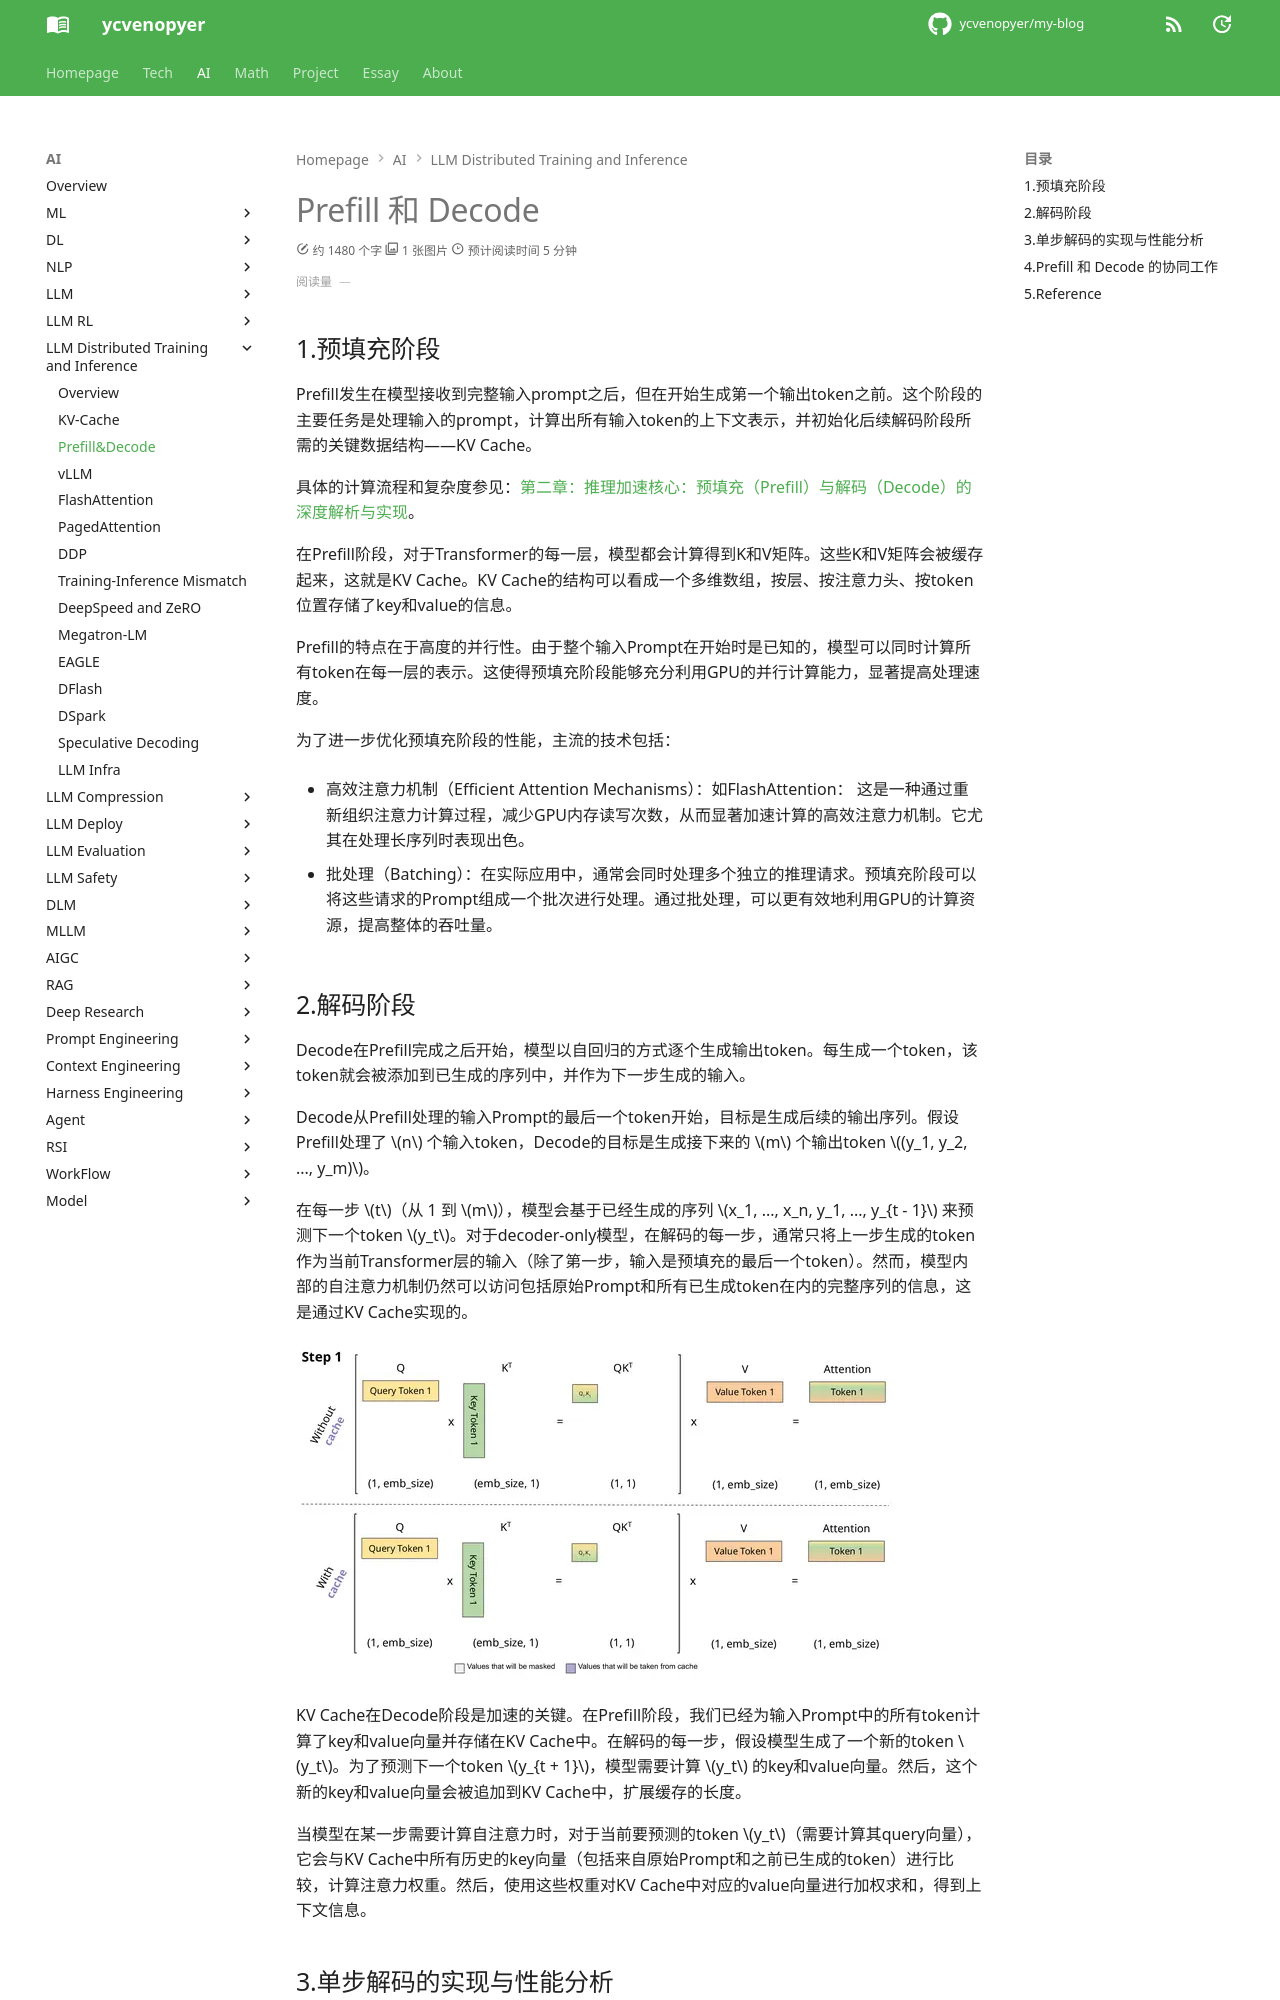

repository: ycvenopyer/my-blog · page: ai-note/llm-distributed-training-and-inference/prefill-and-decode/index.html · generator: mkdocs

# Prefill 和 Decode

## 1.预填充阶段

Prefill发生在模型接收到完整输入prompt之后，但在开始生成第一个输出token之前。这个阶段的主要任务是处理输入的prompt，计算出所有输入token的上下文表示，并初始化后续解码阶段所需的关键数据结构——KV Cache。

具体的计算流程和复杂度参见：[第二章：推理加速核心：预填充（Prefill）与解码（Decode）的深度解析与实现](https://zhuanlan.zhihu.com/p/1900479313331073118)。

在Prefill阶段，对于Transformer的每一层，模型都会计算得到K和V矩阵。这些K和V矩阵会被缓存起来，这就是KV Cache。KV Cache的结构可以看成一个多维数组，按层、按注意力头、按token位置存储了key和value的信息。

Prefill的特点在于高度的并行性。由于整个输入Prompt在开始时是已知的，模型可以同时计算所有token在每一层的表示。这使得预填充阶段能够充分利用GPU的并行计算能力，显著提高处理速度。

为了进一步优化预填充阶段的性能，主流的技术包括：

- 高效注意力机制（Efficient Attention Mechanisms）：如FlashAttention： 这是一种通过重新组织注意力计算过程，减少GPU内存读写次数，从而显著加速计算的高效注意力机制。它尤其在处理长序列时表现出色。

- 批处理（Batching）：在实际应用中，通常会同时处理多个独立的推理请求。预填充阶段可以将这些请求的Prompt组成一个批次进行处理。通过批处理，可以更有效地利用GPU的计算资源，提高整体的吞吐量。

## 2.解码阶段

Decode在Prefill完成之后开始，模型以自回归的方式逐个生成输出token。每生成一个token，该token就会被添加到已生成的序列中，并作为下一步生成的输入。

Decode从Prefill处理的输入Prompt的最后一个token开始，目标是生成后续的输出序列。假设Prefill处理了 \(n\) 个输入token，Decode的目标是生成接下来的 \(m\) 个输出token \((y_1, y_2, ..., y_m)\)。

在每一步 \(t\)（从 1 到 \(m\)），模型会基于已经生成的序列 \(x_1, ..., x_n, y_1, ..., y_{t - 1}\) 来预测下一个token \(y_t\)。对于decoder-only模型，在解码的每一步，通常只将上一步生成的token作为当前Transformer层的输入（除了第一步，输入是预填充的最后一个token）。然而，模型内部的自注意力机制仍然可以访问包括原始Prompt和所有已生成token在内的完整序列的信息，这是通过KV Cache实现的。

![decode](image/image.webp)

KV Cache在Decode阶段是加速的关键。在Prefill阶段，我们已经为输入Prompt中的所有token计算了key和value向量并存储在KV Cache中。在解码的每一步，假设模型生成了一个新的token \(y_t\)。为了预测下一个token \(y_{t + 1}\)，模型需要计算 \(y_t\) 的key和value向量。然后，这个新的key和value向量会被追加到KV Cache中，扩展缓存的长度。

当模型在某一步需要计算自注意力时，对于当前要预测的token \(y_t\)（需要计算其query向量），它会与KV Cache中所有历史的key向量（包括来自原始Prompt和之前已生成的token）进行比较，计算注意力权重。然后，使用这些权重对KV Cache中对应的value向量进行加权求和，得到上下文信息。
